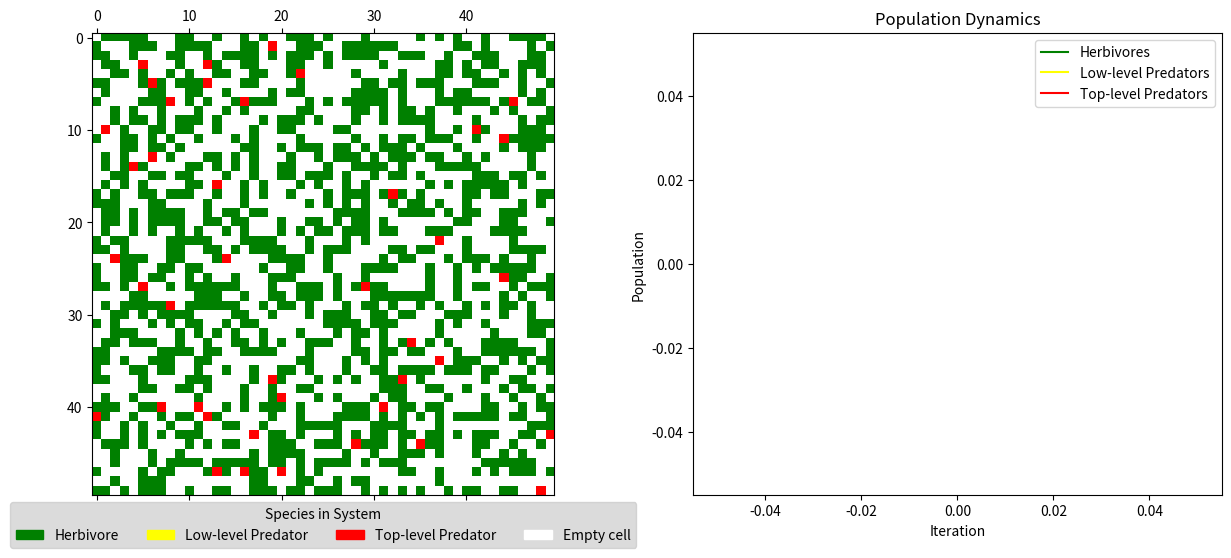

Generate this figure with matplotlib:
import numpy as np
import matplotlib.pyplot as plt
import matplotlib.animation as animation
from matplotlib.colors import ListedColormap
import random

# Constants
HERBIVORE, LOW_PREDATOR, TOP_PREDATOR, EMPTY = 0, 1, 2, 3

# Initialize the grid with specified probabilities
def initialize_grid(grid_size, herbivore_prob, low_predator_prob, top_predator_prob):
    empty_prob = 1 - (herbivore_prob + low_predator_prob + top_predator_prob)
    probabilities = [herbivore_prob, low_predator_prob, top_predator_prob, empty_prob]
    init_grid = np.random.choice([HERBIVORE, LOW_PREDATOR, TOP_PREDATOR, EMPTY], (grid_size, grid_size), p=probabilities)
    return init_grid

# Function to get neighboring cells
def get_neighbors(grid, x, y):
    neighbors = []
    for dx in [-1, 0, 1]:
        for dy in [-1, 0, 1]:
            if dx == 0 and dy == 0:
                continue
            nx, ny = (x + dx) % grid.shape[0], (y + dy) % grid.shape[1]
            neighbors.append((nx, ny))
    return neighbors

def simulate_step(grid, reproduction_rate, starvation_limit):
    global starvation_counters  # Declare the variable as global

    if starvation_counters is None:
        starvation_counters = np.zeros_like(grid)
    
    new_grid = grid.copy()
    
    # Shuffle the order of cell processing to reduce bias
    cells_to_process = list(np.ndindex(grid.shape))
    random.shuffle(cells_to_process)
    
    for x, y in cells_to_process:
        cell = grid[x, y]
        neighbors = get_neighbors(grid, x, y)
        
        if cell == HERBIVORE:
            # Herbivore reproduction logic
            if random.random() < reproduction_rate[HERBIVORE]:
                empty_neighbors = [n for n in neighbors if grid[n] == EMPTY]
                if empty_neighbors:
                    nx, ny = random.choice(empty_neighbors)
                    new_grid[nx, ny] = HERBIVORE

        elif cell == LOW_PREDATOR:
            # Low-level predator eating and reproduction logic
            prey = HERBIVORE
            prey_neighbors = [n for n in neighbors if grid[n] == prey]
            if prey_neighbors:
                # Predator eats randomly from available prey
                nx, ny = random.choice(prey_neighbors)
                new_grid[nx, ny] = LOW_PREDATOR  # Set the new cell where predator ate
                # Remove the predator from its current cell
                new_grid[x, y] = EMPTY
                starvation_counters[nx, ny] = 0
                # Reproduction
                if random.random() < reproduction_rate[LOW_PREDATOR]:
                    empty_neighbors = [n for n in neighbors if grid[n] == EMPTY]
                    if empty_neighbors:
                        ex, ey = random.choice(empty_neighbors)
                        new_grid[ex, ey] = LOW_PREDATOR
            else:
                starvation_counters[x, y] += 1
                if starvation_counters[x, y] > starvation_limit[LOW_PREDATOR]:
                    new_grid[x, y] = EMPTY

        elif cell == TOP_PREDATOR:
            # Top-level predator eating and reproduction logic
            prey = LOW_PREDATOR
            prey_neighbors = [n for n in neighbors if grid[n] == prey]
            if prey_neighbors:
                # Predator eats randomly from available prey
                nx, ny = random.choice(prey_neighbors)
                new_grid[nx, ny] = TOP_PREDATOR  # Set the new cell where predator ate
                # Remove the predator from its current cell
                new_grid[x, y] = EMPTY
                starvation_counters[nx, ny] = 0
                # Reproduction
                if random.random() < reproduction_rate[TOP_PREDATOR]:
                    empty_neighbors = [n for n in neighbors if grid[n] == EMPTY]
                    if empty_neighbors:
                        ex, ey = random.choice(empty_neighbors)
                        new_grid[ex, ey] = TOP_PREDATOR
            else:
                starvation_counters[x, y] += 1
                if starvation_counters[x, y] > starvation_limit[TOP_PREDATOR]:
                    new_grid[x, y] = EMPTY
                    
    return new_grid

# Initialize a global variable to track starvation counters
starvation_counters = None

# Parameters
grid_size = 50
herbivore_prob = 0.4491522715542885
low_predator_prob = 0.01434260589107006
top_predator_prob = 0.5365051225546414

reproduction_rate = {
    HERBIVORE: 0.2846552315592564,
    LOW_PREDATOR: 0.2087841998956354,
    TOP_PREDATOR: 0.9890669724345257
}
starvation_limit = {
    LOW_PREDATOR: 5,
    TOP_PREDATOR: 19
}

# Initialize a global variable to track whether the animation is paused
animation_paused = False

# Adjusted on_click function
def on_click(event):
    global animation_paused, ani
    if not animation_paused:
        ani.event_source.stop()
        animation_paused = True
    else:
        ani.event_source.start()
        animation_paused = False

# Set up the initial grid and figure
fig, (ax1, ax2) = plt.subplots(1, 2, figsize=(15, 6))  # Create two subplots
grid = initialize_grid(grid_size, herbivore_prob, low_predator_prob, top_predator_prob)
cmap = ListedColormap(['green', 'yellow', 'red', 'white'])  # Colors

mat = ax1.matshow(grid, cmap=cmap)

# Define legend patches for each category
legend_patches = [
    plt.Rectangle((0, 0), 1, 1, color='green', label='Herbivore'),
    plt.Rectangle((0, 0), 1, 1, color='yellow', label='Low-level Predator'),
    plt.Rectangle((0, 0), 1, 1, color='red', label='Top-level Predator'),
    plt.Rectangle((0, 0), 1, 1, color='white', label='Empty cell')
]

# Create the legend below the left animation plot
legend = ax1.legend(handles=legend_patches, loc='lower center', bbox_to_anchor=(0.5, -0.13), ncol=4, facecolor='lightgrey')
legend.set_title("Species in System")
        
# Connect the click event to the figure, not just the subplot
fig.canvas.mpl_connect('button_press_event', on_click)

# Population dynamics plot
populations = {HERBIVORE: [], LOW_PREDATOR: [], TOP_PREDATOR: []}#, EMPTY: []}
lines = {
    HERBIVORE: ax2.plot([], [], label="Herbivores", color="green")[0],
    LOW_PREDATOR: ax2.plot([], [], label="Low-level Predators", color="yellow")[0],
    TOP_PREDATOR: ax2.plot([], [], label="Top-level Predators", color="red")[0]#,
}
ax2.set_xlabel("Iteration")
ax2.set_ylabel("Population")
ax2.set_title("Population Dynamics")
ax2.legend()

# Animation update function
def update(frame):
    global grid, populations
    grid = simulate_step(grid, reproduction_rate, starvation_limit)
    mat.set_data(grid)
    
    # Update population counts
    for actor in [HERBIVORE, LOW_PREDATOR, TOP_PREDATOR]:#, EMPTY]:
        populations[actor].append(np.sum(grid == actor))
        lines[actor].set_data(range(len(populations[actor])), populations[actor])

    ax2.relim()  # Recalculate the limits based on the updated data
    ax2.autoscale_view()  # Rescale the view
    
    mat.autoscale()
    
    return [mat, *lines.values()]

# Run the animation
ani = animation.FuncAnimation(fig, update, interval=100, save_count=50)

# This line is critical to start the animation
ani.event_source.start()


plt.show()
